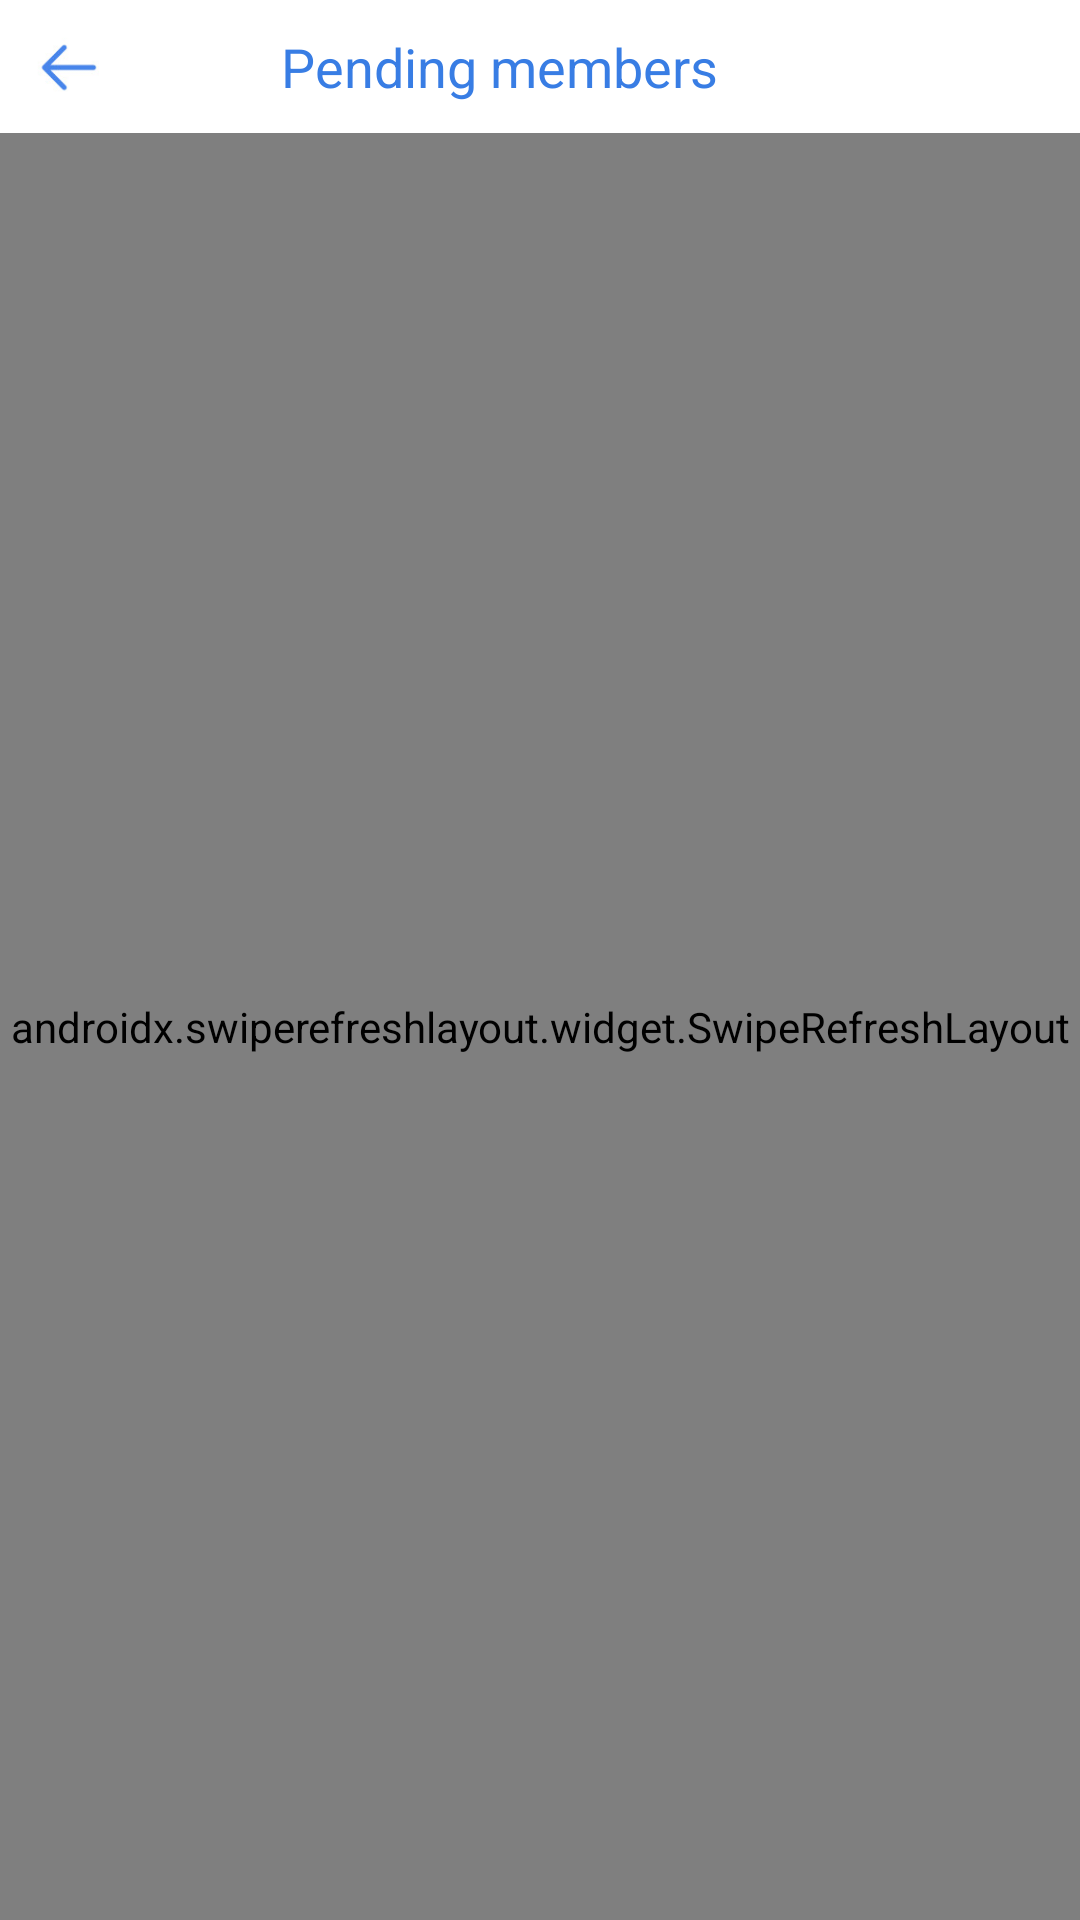

Here is an Android app screen rendered from its layout file. Give the layout XML and the strings, colors and styles it references.
<!-- AndroidManifest.xml: application theme Theme.Confession -->
<!-- res/layout/activity_group_pending_members.xml -->
<?xml version="1.0" encoding="utf-8"?>
<LinearLayout xmlns:android="http://schemas.android.com/apk/res/android"
    xmlns:app="http://schemas.android.com/apk/res-auto"
    android:layout_width="match_parent"
    android:layout_height="match_parent">

    <LinearLayout
        android:layout_width="match_parent"
        android:layout_height="match_parent"
        android:orientation="vertical">

        
        <LinearLayout
            android:id="@+id/ll_posts"
            android:layout_width="match_parent"
            android:layout_height="wrap_content"
            android:layout_margin="10dp"
            android:gravity="center_vertical"
            android:orientation="horizontal">

            <ImageView
                android:id="@+id/iv_pending_back"
                android:layout_width="24dp"
                android:layout_height="24dp"
                android:contentDescription="@string/description"
                android:src="@drawable/back" />

            <TextView
                android:id="@+id/txt_pending_member"
                android:layout_width="0dp"
                android:layout_height="wrap_content"
                android:layout_marginStart="10dp"
                android:layout_marginEnd="0dp"
                android:layout_weight="2"
                android:text="Pending members"
                android:textAlignment="center"
                android:textColor="@color/main_theme"
                android:textSize="18sp" />

            <TextView
                android:id="@+id/txt_accept_all"
                android:layout_width="wrap_content"
                android:layout_height="wrap_content"
                android:layout_marginEnd="0dp"
                android:onClick="Onclick"
                android:text="Accept all"
                android:textAlignment="textEnd"
                android:textColor="@color/green"
                android:textSize="14sp"
                android:visibility="invisible" />

            <ProgressBar
                android:id="@+id/pending_mem_loading"
                android:layout_width="24dp"
                android:layout_height="24dp"
                android:visibility="gone" />
        </LinearLayout>


        <androidx.swiperefreshlayout.widget.SwipeRefreshLayout
            android:id="@+id/srl_refresh_pending"
            android:layout_width="match_parent"
            android:layout_height="0dp"
            android:layout_weight="1">

            <androidx.recyclerview.widget.RecyclerView
                android:id="@+id/rv_pending_item"
                android:layout_width="match_parent"
                android:layout_height="0dp"
                android:layout_weight="1"
                android:divider="@color/transparent" />
        </androidx.swiperefreshlayout.widget.SwipeRefreshLayout>


    </LinearLayout>

</LinearLayout>
<!-- resources referenced by this layout -->
<resources>
  <color name="green">#00861D</color>
  <color name="main_theme">#387DE4</color>
  <color name="transparent">#00FFFFFF</color>
  <!-- drawable back: jpg bitmap (drawable-v24, 2006 bytes) -->
  <string name="description">description</string>
  <style name="Theme.Confession" parent="Theme.MaterialComponents.DayNight.NoActionBar">
          
          <item name="colorPrimary">@color/purple_500</item>
          <item name="colorPrimaryVariant">@color/white</item>
          <item name="colorPrimaryDark">@color/white</item>
          <item name="colorOnPrimary">#661E1C1C</item>
          <item name="android:windowLightStatusBar">true</item>
  
          
          <item name="colorSecondary">@color/teal_200</item>
          <item name="colorSecondaryVariant">@color/teal_700</item>
          <item name="colorOnSecondary">@color/black</item>
          
          <item name="android:statusBarColor" tools:targetApi="l">?attr/colorPrimaryVariant</item>
          <item name="android:navigationBarColor">@color/white</item>
          <item name="android:navigationBarDividerColor">@color/white</item>
          <item name="android:windowLightNavigationBar">true</item>
  
          
  
  
      </style>
  <color name="purple_500">#FF6200EE</color>
  <color name="white">#FFFFFFFF</color>
  <color name="teal_200">#FF03DAC5</color>
  <color name="teal_700">#FF018786</color>
  <color name="black">#FF000000</color>
</resources>
